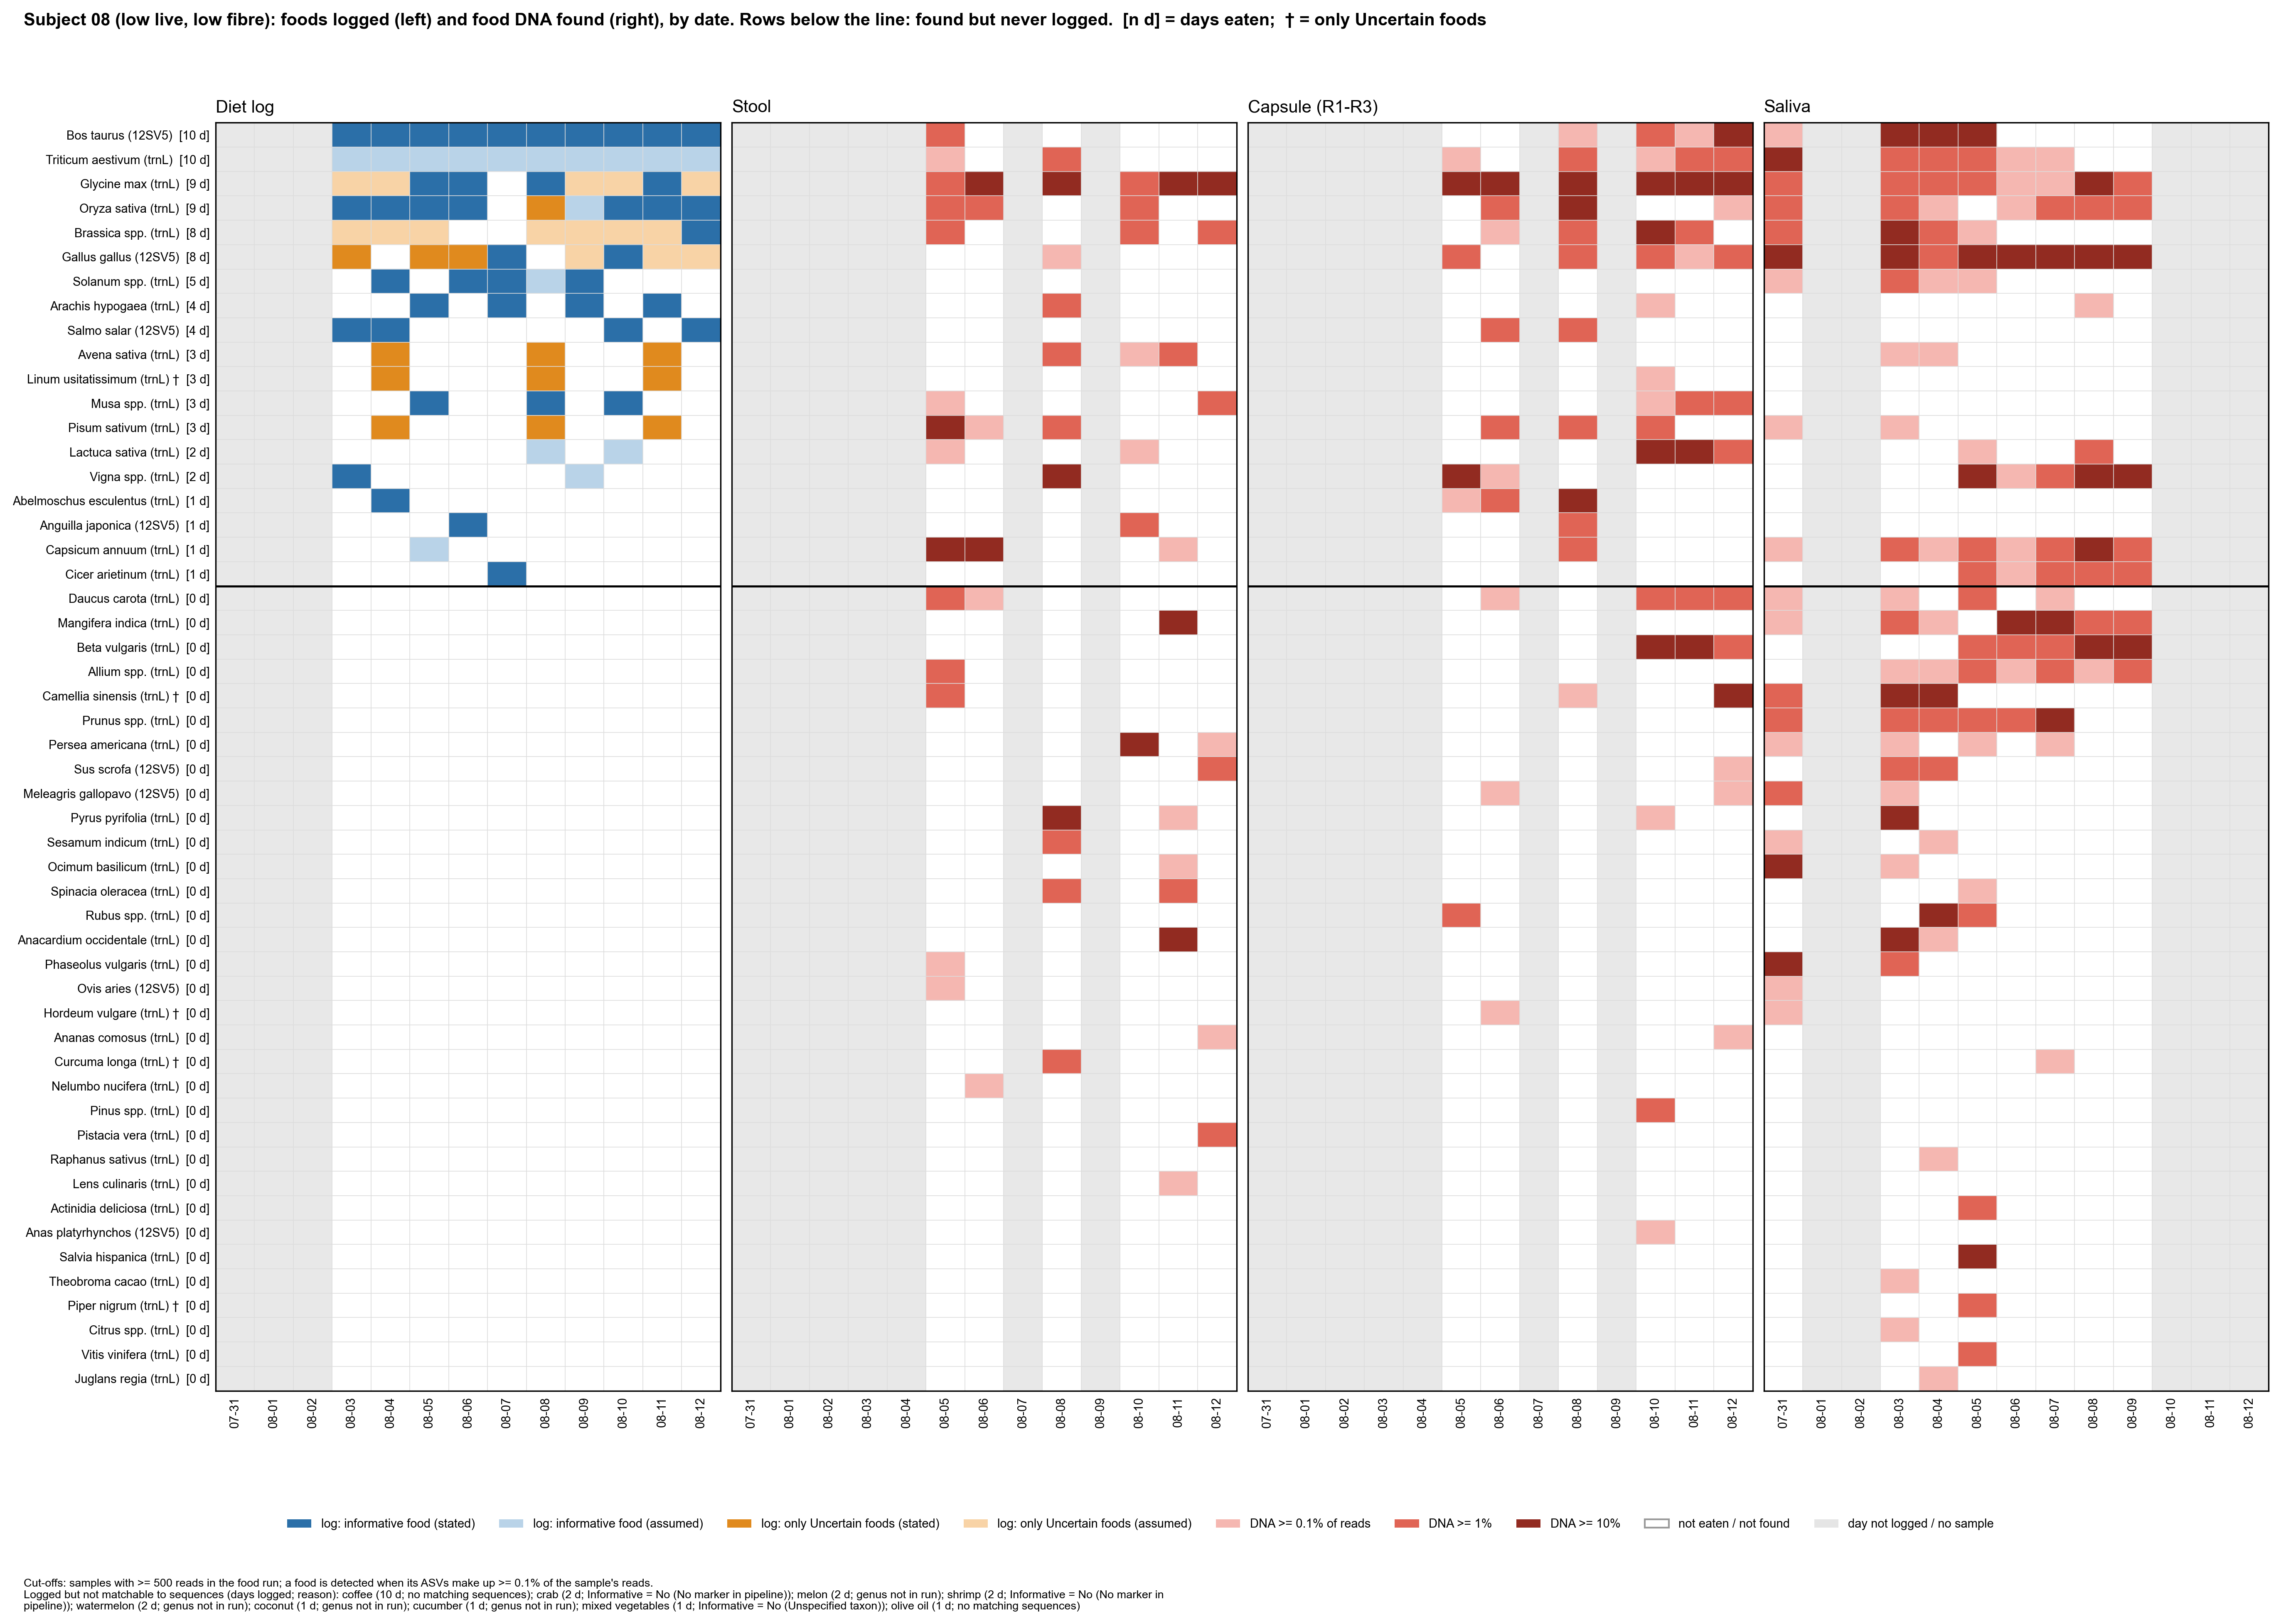

The table this chart was drawn from, first rows:
subject, taxon, panel, date, value
08, Bos taurus (12SV5), log, 07-31, 
08, Bos taurus (12SV5), log, 08-01, 
08, Bos taurus (12SV5), log, 08-02, 
08, Bos taurus (12SV5), log, 08-03, 2.0
08, Bos taurus (12SV5), log, 08-04, 2.0
08, Bos taurus (12SV5), log, 08-05, 2.0
08, Bos taurus (12SV5), log, 08-06, 2.0
08, Bos taurus (12SV5), log, 08-07, 2.0
08, Bos taurus (12SV5), log, 08-08, 2.0
08, Bos taurus (12SV5), log, 08-09, 2.0
08, Bos taurus (12SV5), log, 08-10, 2.0
08, Bos taurus (12SV5), log, 08-11, 2.0
08, Bos taurus (12SV5), log, 08-12, 2.0
08, Triticum aestivum (trnL), log, 07-31, 
08, Triticum aestivum (trnL), log, 08-01, 
08, Triticum aestivum (trnL), log, 08-02, 
08, Triticum aestivum (trnL), log, 08-03, 1.0
08, Triticum aestivum (trnL), log, 08-04, 1.0
08, Triticum aestivum (trnL), log, 08-05, 1.0
08, Triticum aestivum (trnL), log, 08-06, 1.0
08, Triticum aestivum (trnL), log, 08-07, 1.0
08, Triticum aestivum (trnL), log, 08-08, 1.0
08, Triticum aestivum (trnL), log, 08-09, 1.0
08, Triticum aestivum (trnL), log, 08-10, 1.0
08, Triticum aestivum (trnL), log, 08-11, 1.0
08, Triticum aestivum (trnL), log, 08-12, 1.0
08, Glycine max (trnL), log, 07-31, 
08, Glycine max (trnL), log, 08-01, 
08, Glycine max (trnL), log, 08-02, 
08, Glycine max (trnL), log, 08-03, 3.0
08, Glycine max (trnL), log, 08-04, 3.0
08, Glycine max (trnL), log, 08-05, 2.0
08, Glycine max (trnL), log, 08-06, 2.0
08, Glycine max (trnL), log, 08-07, 0.0
08, Glycine max (trnL), log, 08-08, 2.0
08, Glycine max (trnL), log, 08-09, 3.0
08, Glycine max (trnL), log, 08-10, 3.0
08, Glycine max (trnL), log, 08-11, 2.0
08, Glycine max (trnL), log, 08-12, 3.0
08, Oryza sativa (trnL), log, 07-31, 
08, Oryza sativa (trnL), log, 08-01, 
08, Oryza sativa (trnL), log, 08-02, 
08, Oryza sativa (trnL), log, 08-03, 2.0
08, Oryza sativa (trnL), log, 08-04, 2.0
08, Oryza sativa (trnL), log, 08-05, 2.0
08, Oryza sativa (trnL), log, 08-06, 2.0
08, Oryza sativa (trnL), log, 08-07, 0.0
08, Oryza sativa (trnL), log, 08-08, 4.0
08, Oryza sativa (trnL), log, 08-09, 1.0
08, Oryza sativa (trnL), log, 08-10, 2.0
08, Oryza sativa (trnL), log, 08-11, 2.0
08, Oryza sativa (trnL), log, 08-12, 2.0
08, Brassica spp. (trnL), log, 07-31, 
08, Brassica spp. (trnL), log, 08-01, 
08, Brassica spp. (trnL), log, 08-02, 
08, Brassica spp. (trnL), log, 08-03, 3.0
08, Brassica spp. (trnL), log, 08-04, 3.0
08, Brassica spp. (trnL), log, 08-05, 3.0
08, Brassica spp. (trnL), log, 08-06, 0.0
08, Brassica spp. (trnL), log, 08-07, 0.0
... 2,644 more rows
